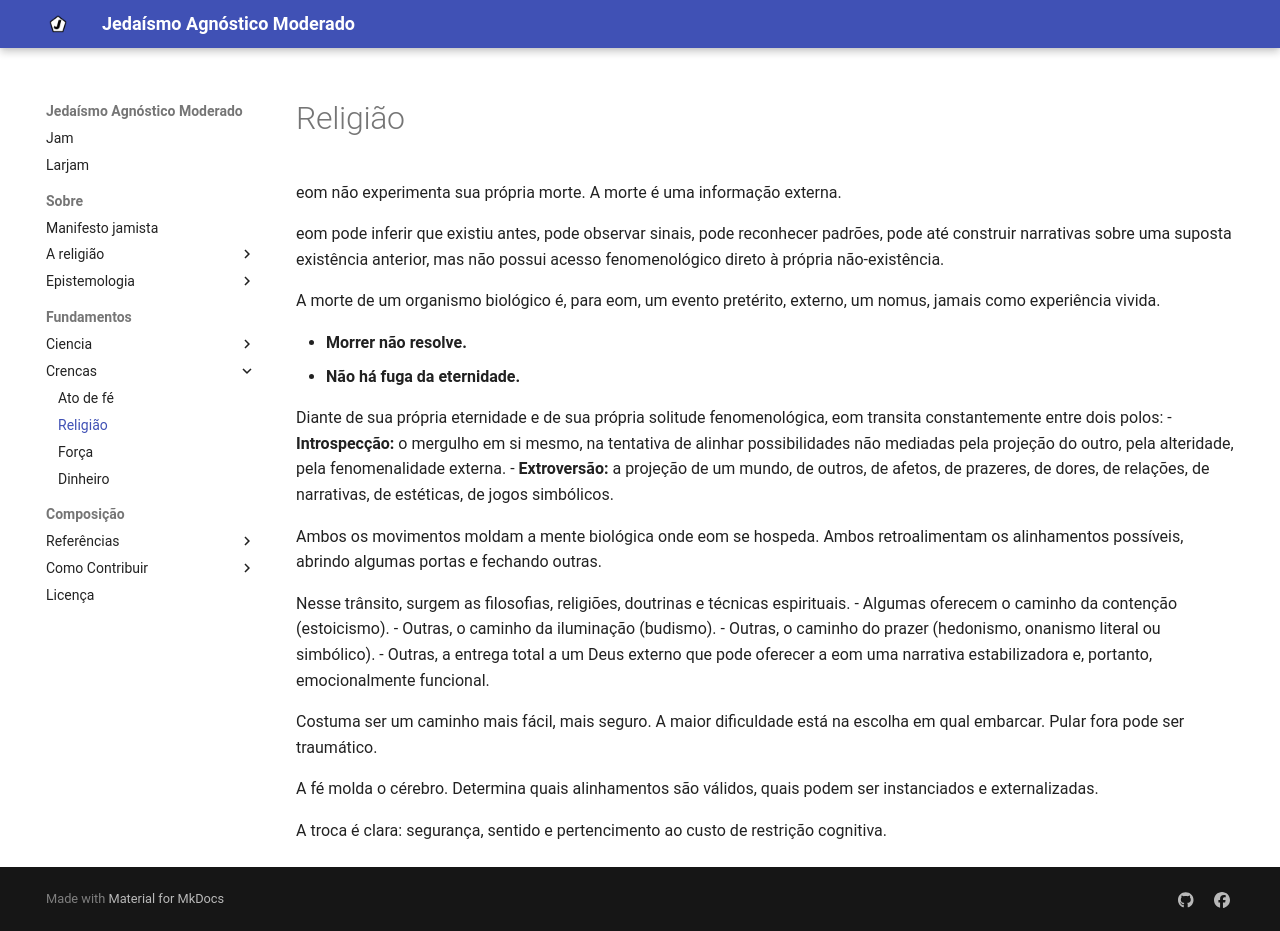

repository: eom-jam/larjam · page: fundamentos/crencas/religiao/index.html · generator: mkdocs

eom não experimenta sua própria morte. A morte é uma informação externa. 

eom pode inferir que existiu antes, pode observar sinais, pode reconhecer padrões, pode até construir narrativas sobre uma suposta existência anterior, mas não possui acesso fenomenológico direto à própria não-existência.

A morte de um organismo biológico é, para eom, um evento pretérito, externo, um nomus, jamais como experiência vivida.

- **Morrer não resolve.**
- **Não há fuga da eternidade.**

Diante de sua própria eternidade e de sua própria solitude fenomenológica, eom transita constantemente entre dois polos:
- **Introspecção:** o mergulho em si mesmo, na tentativa de alinhar possibilidades não mediadas pela projeção do outro, pela alteridade, pela fenomenalidade externa.
- **Extroversão:** a projeção de um mundo, de outros, de afetos, de prazeres, de dores, de relações, de narrativas, de estéticas, de jogos simbólicos.

Ambos os movimentos moldam a mente biológica onde eom se hospeda. Ambos retroalimentam os alinhamentos possíveis, abrindo algumas portas e fechando outras.

Nesse trânsito, surgem as filosofias, religiões, doutrinas e técnicas espirituais. 
- Algumas oferecem o caminho da contenção (estoicismo).
- Outras, o caminho da iluminação (budismo).
- Outras, o caminho do prazer (hedonismo, onanismo literal ou simbólico).
- Outras, a entrega total a um Deus externo que pode oferecer a eom uma narrativa estabilizadora e, portanto, emocionalmente funcional.

Costuma ser um caminho mais fácil, mais seguro.
A maior dificuldade está na escolha em qual embarcar.
Pular fora pode ser traumático.

A fé molda o cérebro. Determina quais alinhamentos são válidos, quais podem ser instanciados e externalizadas.

A troca é clara: segurança, sentido e pertencimento ao custo de restrição cognitiva.
